The GitHub repository shabazpatel/wbc-classification contains a labelled image folder "images" with 4 categories: eosinophil, lymphocyte, monocyte, neutrophil. Examples follow, each with its label.

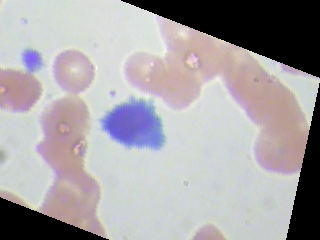
Label: lymphocyte

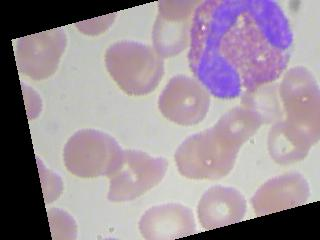
Label: eosinophil

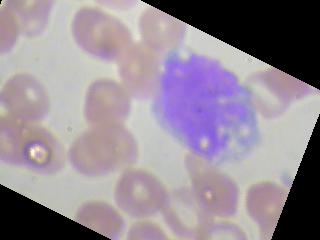
Label: monocyte

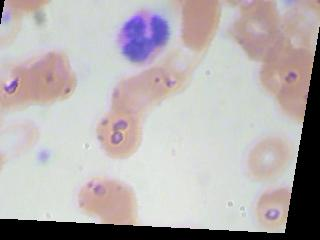
Label: neutrophil

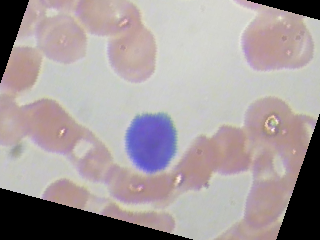
Label: lymphocyte

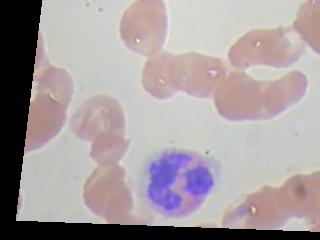
Label: eosinophil
